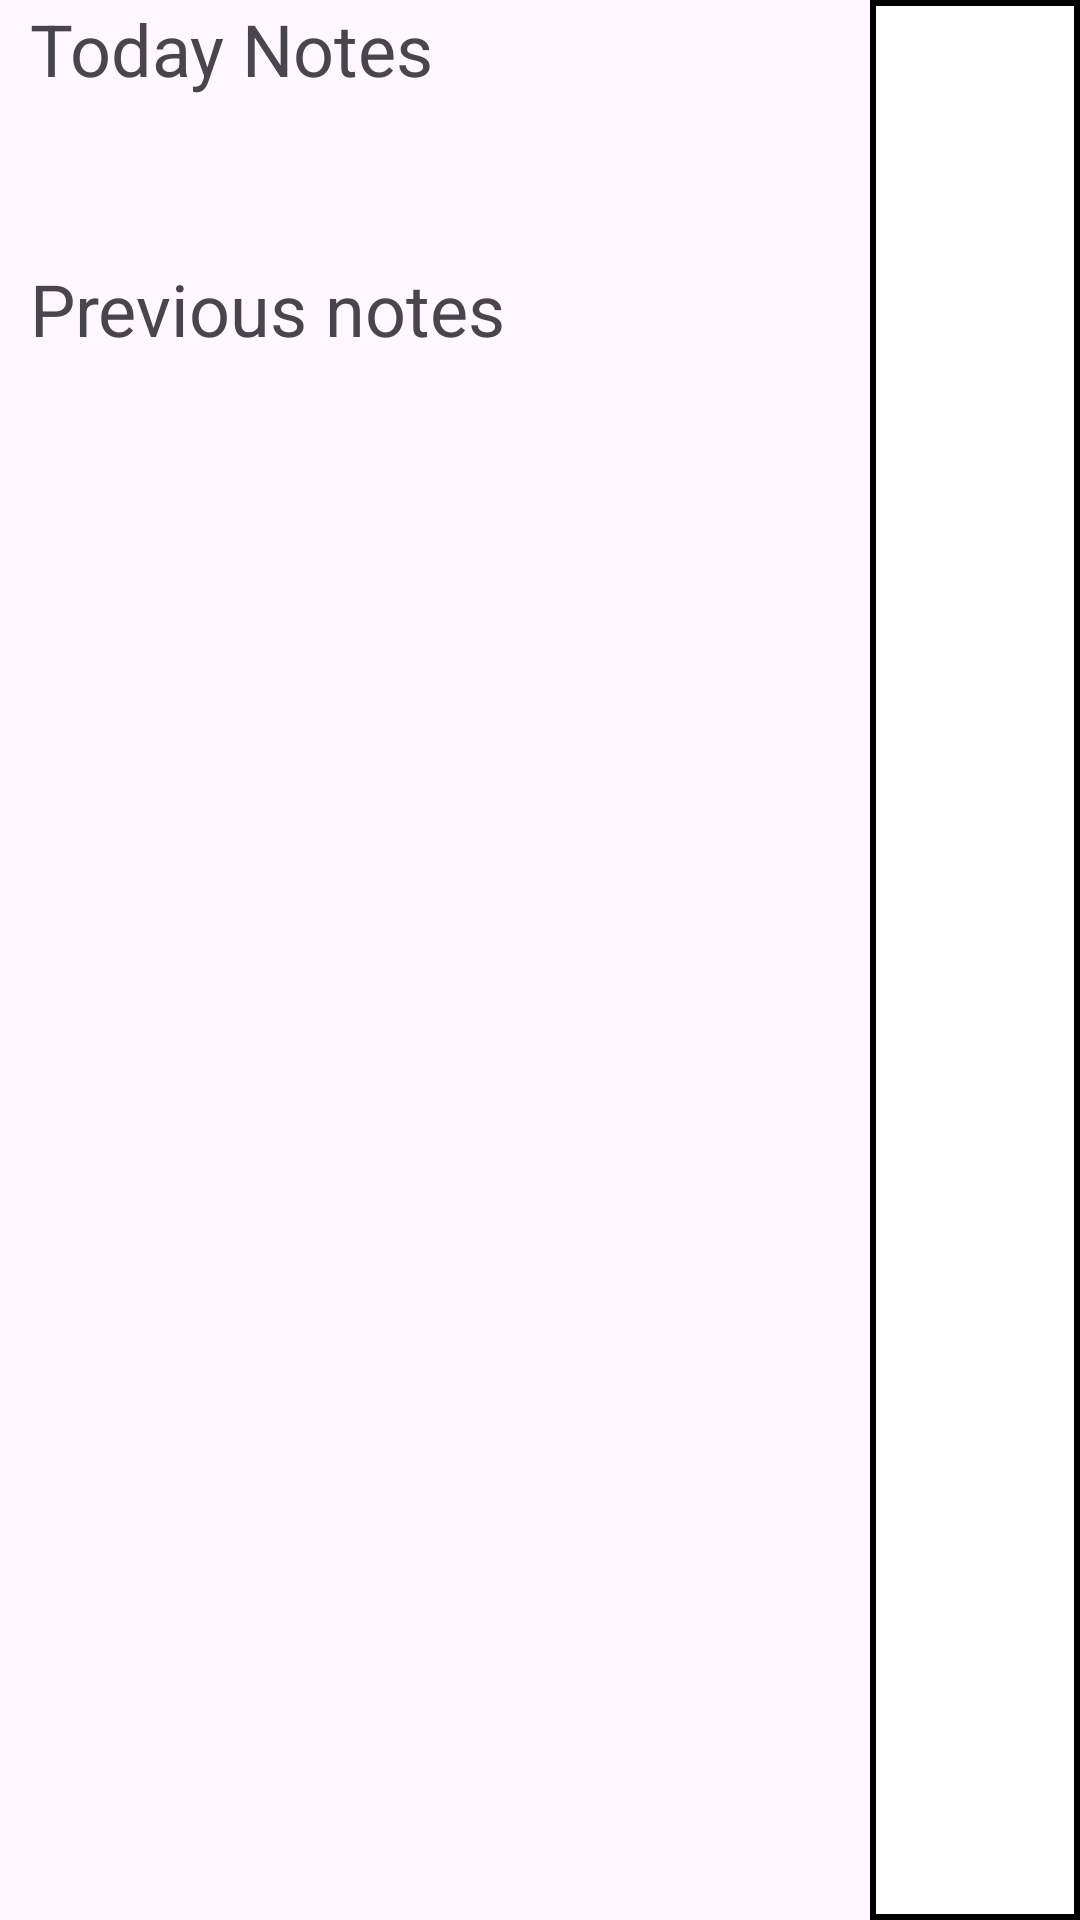

Write the Android layout XML for this screen, with the resource values it uses.
<!-- AndroidManifest.xml: application theme Theme.SmartNote -->
<!-- res/layout/activity_main.xml -->
<?xml version="1.0" encoding="utf-8"?>
<layout xmlns:android="http://schemas.android.com/apk/res/android"
    xmlns:app="http://schemas.android.com/apk/res-auto"
    xmlns:tools="http://schemas.android.com/tools">

    <androidx.constraintlayout.widget.ConstraintLayout
    android:layout_width="match_parent"
    android:layout_height="match_parent"
    tools:context=".MainActivity">

    <FrameLayout
        android:id="@+id/add_notes"
        android:layout_width="wrap_content"
        android:layout_height="match_parent"
        app:layout_constraintEnd_toEndOf="parent"
        app:layout_constraintTop_toTopOf="parent">

        <View
            android:layout_width="70dp"
            android:layout_height="match_parent"
            android:background="@drawable/add_notes_btn_background"/>
        <ImageView
            android:id="@+id/plus_btn"
            android:layout_width="40dp"
            android:layout_height="40dp"
            android:src="@drawable/ic_plus"
            android:layout_gravity="center"/>
    </FrameLayout>

    <TextView
        android:id="@+id/text_today_notes"
        android:layout_width="wrap_content"
        android:layout_height="wrap_content"
        app:layout_constraintStart_toStartOf="parent"
        android:text="@string/today_notes"
        android:textSize="24sp"
        android:layout_marginStart="10dp"
        app:layout_constraintTop_toTopOf="parent"/>

    <TextView
        android:id="@+id/txt_no_new_notes_added"
        android:layout_width="wrap_content"
        android:layout_height="wrap_content"
        android:visibility="invisible"
        app:layout_constraintTop_toBottomOf="@id/text_today_notes"
        app:layout_constraintStart_toStartOf="@id/text_today_notes"
        android:text="@string/no_new_notes_added_for_today"
        android:textSize="18sp"
        android:textStyle="normal"
        android:layout_marginTop="30dp"/>

    <androidx.recyclerview.widget.RecyclerView
        android:id="@+id/today_notes_list"
        android:layout_width="0dp"
        android:layout_height="wrap_content"
        android:layout_marginTop="10dp"
        app:layoutManager="androidx.recyclerview.widget.LinearLayoutManager"
        android:orientation="vertical"
        app:reverseLayout="true"
        app:layout_constraintTop_toBottomOf="@id/text_today_notes"
        app:layout_constraintStart_toStartOf="@id/text_today_notes"/>

    <TextView
        android:id="@+id/text_previous_notes"
        android:layout_width="wrap_content"
        android:layout_height="wrap_content"
        app:layout_constraintStart_toStartOf="parent"
        android:text="@string/previous_notes"
        android:textSize="24sp"
        android:layout_marginStart="10dp"
        app:layout_constraintTop_toBottomOf="@id/barrier"/>
    <TextView
        android:id="@+id/txt_no_new_previous_notes_added"
        android:layout_width="wrap_content"
        android:layout_height="wrap_content"
        android:visibility="invisible"
        app:layout_constraintTop_toBottomOf="@id/text_previous_notes"
        app:layout_constraintStart_toStartOf="@id/text_previous_notes"
        android:text="@string/nothing_is_in_previous_notes"
        android:textSize="18sp"
        android:textStyle="normal"
        android:layout_marginTop="30dp"/>

    <androidx.recyclerview.widget.RecyclerView
        android:id="@+id/previous_notes_list"
        android:layout_width="wrap_content"
        android:layout_height="wrap_content"
        android:layout_marginTop="10dp"
        app:layout_constraintTop_toBottomOf="@id/text_previous_notes"
        app:layout_constraintStart_toStartOf="@id/text_previous_notes"/>

        <androidx.constraintlayout.widget.Barrier
            android:id="@+id/barrier"
            android:layout_width="wrap_content"
            android:layout_height="wrap_content"
            app:barrierDirection="bottom"
            app:constraint_referenced_ids="text_today_notes,today_notes_list,txt_no_new_notes_added"/>

</androidx.constraintlayout.widget.ConstraintLayout>
</layout>
<!-- resources referenced by this layout -->
<resources>
  <!-- drawable add_notes_btn_background (drawable) -->
  <?xml version="1.0" encoding="utf-8"?>
  <shape xmlns:android="http://schemas.android.com/apk/res/android">
      <solid android:color="@color/white"/>
      <stroke android:color="@color/black" android:width="2dp"/>
  
  </shape>
  <string name="no_new_notes_added_for_today">No new notes added for today</string>
  <string name="nothing_is_in_previous_notes">Nothing is in previous notes</string>
  <string name="previous_notes">Previous notes</string>
  <string name="today_notes">Today Notes</string>
  <style name="Theme.SmartNote" parent="Base.Theme.SmartNote" />
  <style name="Base.Theme.SmartNote" parent="Theme.Material3.DayNight.NoActionBar">
          
          
      </style>
  <!-- not gathered from this repository: default colours our renderer supplied (Android Studio template values) -->
  <color name="black">#FF000000</color>
  <color name="white">#FFFFFFFF</color>
</resources>
